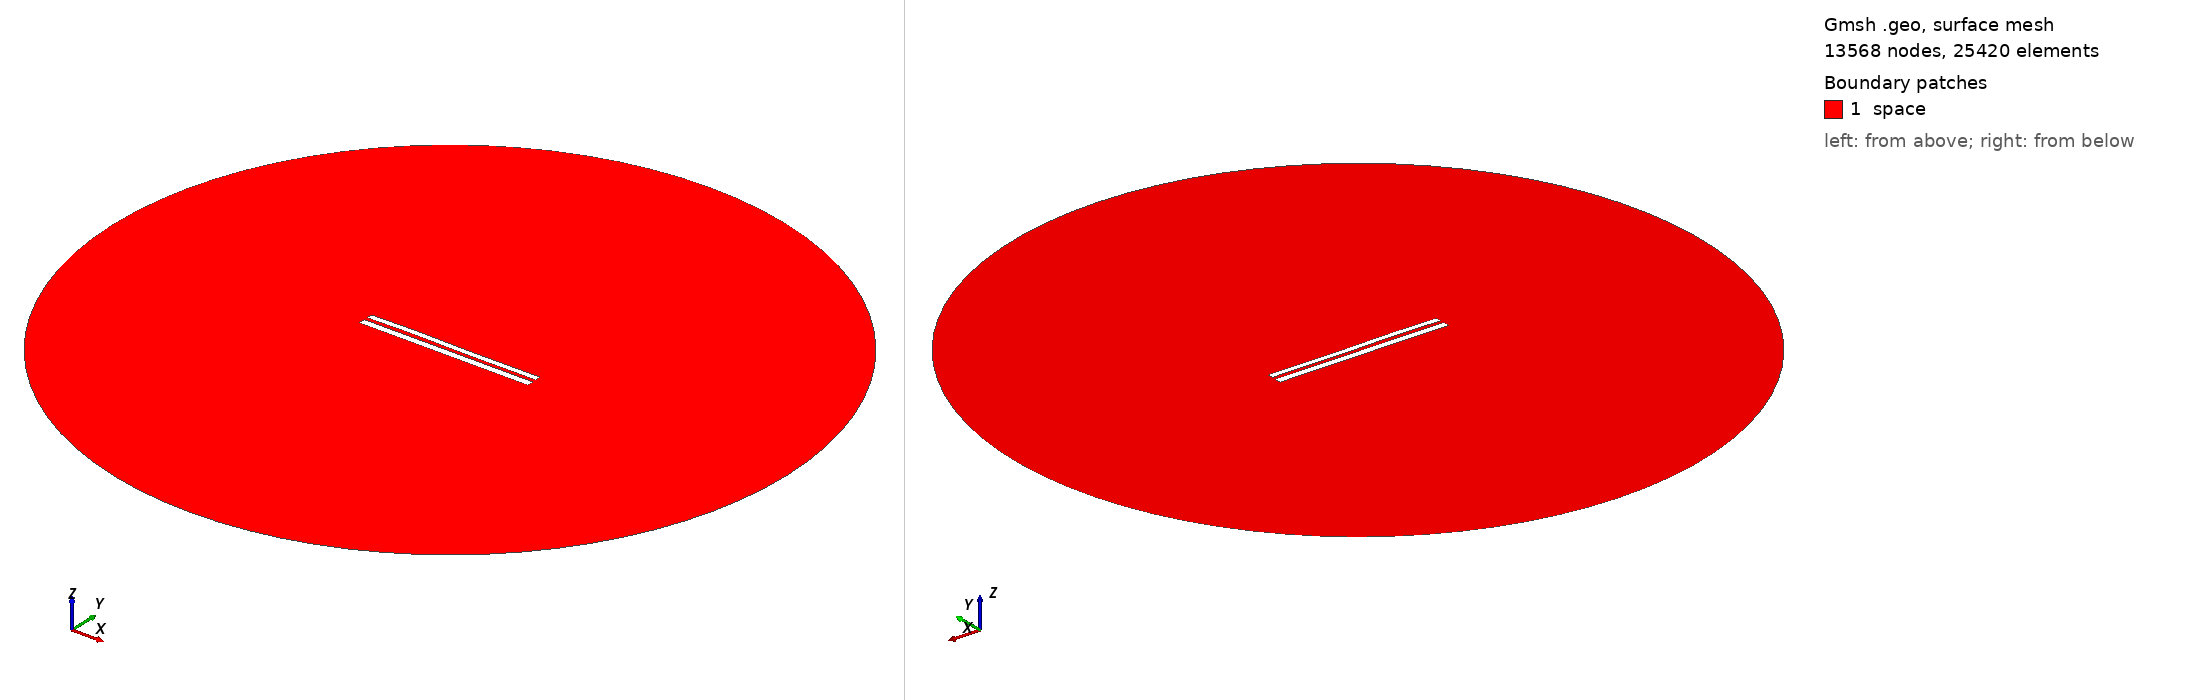

Gmsh geometry script, surface-meshed: 13568 nodes, 25420 surface elements. Boundary patches (legend numbers): 1 space. Left view from above one corner, right view from below the opposite corner. Legend entries are the model's physical surfaces. The drawing asked Gmsh for element sizes between 1% and 20% of the model's largest extent; the script's own settings can give other sizes.

=== 7849.geo (drawn) ===
//---------------------------------------
// Geometry kernel
//---------------------------------------

SetFactory("OpenCASCADE");



//---------------------------------------
// Parameters of the geometry
//---------------------------------------

// Overetch of the upper plate
overetch = 0.25;

// Distance between the plates
distance = 2.0;

// Discretization over the x axis (for the deformation)
nx = 50; 

// Length of the plate
L = 100 - overetch; 

// Number of modes
n = 4; 

// 1st mode coefficient
coeff(1) = 0.0;
beta(1) = 0.596864 * 3.1415926535 / L;

// 2nd mode coefficient
coeff(2) = 0.07499999999999998;
beta(2) = 1.49418 * 3.1415926535 / L;

// 3rd mode coefficient
coeff(3) = 0.15;
beta(3) = 2.50025 * 3.1415926535 / L;

// 4th mode coefficient
coeff(4) = 0.07499999999999998;
beta(4) = 3.49999 * 3.1415926535 / L;



//---------------------------------------
// Upper plate (deformed rectangle)
//---------------------------------------

// Coordiantes of the upper plate
xmin = -50;
xmax = 50 - overetch;

// Height of the upper plate
yheight = 4 - 2 * overetch;

// Indexes of the points
UpperID[] = {};
LowerID[] = {};
LeftID[] = {};
RightID[] = {};

// Point index
p = 1;

// Horizontal edges
For i In {1:nx}
    x = xmin + (i-1)*(xmax - xmin)/(nx-1);

    y_bottom = distance / 2 + overetch;
    For j In {1:n}
        C = (Cosh(beta(j)*L) + Cos(beta(j)*L)) / (Sinh(beta(j)*L) + Sin(beta(j)*L));
        y_bottom  = y_bottom + coeff(j) * (Cosh(beta(j)*(x+50)) - Cos(beta(j)*(x+50)) - C * (Sinh(beta(j)*(x+50)) - Sin(beta(j)*(x+50))));
    EndFor

    y_top = y_bottom + yheight;

    Point(p) = {x, y_top, 0, 1.0};
    UpperID[i] = p;
    p = p + 1;

    Point(p) = {x, y_bottom, 0, 1.0};
    LowerID[i] = p;
    p = p + 1;
EndFor

// Create point lists
UpperPts[] = {}; LowerPts[] = {};
For i In {1:nx}
  UpperPts[] += {UpperID[i]};
  LowerPts[] += {LowerID[i]};
EndFor

// Build splines
Spline(1) = {UpperPts[]};
Spline(2) = {LowerPts[]};
Line(3) = {LowerPts[nx-1], UpperPts[nx-1]};
Line(4) = {LowerPts[0], UpperPts[0]};

// Build the plane surface
Curve Loop(1) = {2, 3, -1, -4};
Plane Surface(1) = {1};



//---------------------------------------
// Lower plate (rectangle)
//---------------------------------------

// Vertices
Point(1001) = {-50, -1, 0, 1.0};
Point(1002) = { 50, -1, 0, 1.0};
Point(1003) = { 50,  -5, 0, 1.0};
Point(1004) = {-50,  -5, 0, 1.0};

// Edges
Line(5) = {1001, 1002};
Line(6) = {1002, 1003};
Line(7) = {1003, 1004};
Line(8) = {1004, 1001};

// Plane surface
Line Loop(2) = {5, 6, 7, 8};
Plane Surface(2) = {2}; 



//---------------------------------------
// Outer (fictious) boundary
//---------------------------------------

// Points
Point(1005) = {0, 0, 0};       // Center
Point(1006) = {200, 0, 0};     // Start point
Point(1007) = {0, 200, 0};     // 90 degrees
Point(1008) = {-200, 0, 0};    // 180 degrees
Point(1009) = {0, -200, 0};    // 270 degrees

// Circle arcs (each needs start, center, end)
Circle(9) = {1006, 1005, 1007};
Circle(10) = {1007, 1005, 1008};
Circle(11) = {1008, 1005, 1009};
Circle(12) = {1009, 1005, 1006};

// Plane surface for the entire domain
Curve Loop(3) = {9, 10, 11, 12};
Surface(3) = {3};

// Subtract the plates from the whole domain to obtain the actual domain where we want to solve the equations
BooleanDifference{ Surface{3}; Delete; }{ Surface{1}; Surface{2}; Delete; }




//---------------------------------------
// Transfinite Lines/Curves
//---------------------------------------

// Set the number of points on the boundaries
r = 7;

// Plates
Transfinite Curve {1, 2} = 50*r Using Progression 1;
Transfinite Curve {3, 4} = 2*r Using Progression 1;
Transfinite Line {5, 7} = 50*r Using Progression 1;
Transfinite Line {6, 8} = 2*r Using Progression 1;

// Outer boundary
Transfinite Line {9, 10, 11, 12} = 20 Using Progression 1;



//---------------------------------------
// Physical groups
//---------------------------------------                

// Physical curves (boundaries)
Physical Line("force_segment", 10) = {2};
Physical Line("upper_plate", 11) = {1, 3, 4};
Physical Line("lower_plate", 12) = {5, 6, 7, 8};
Physical Line("boundary", 20) = {9, 10, 11, 12};

// Physical Surfaces
Physical Surface("space", 30) = {3};



//---------------------------------------
// 6. Generate the Mesh
//---------------------------------------

// 2D mesh generation
Mesh 2;
